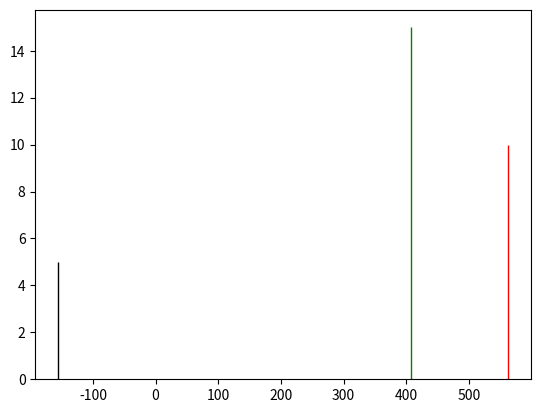

Source code (Python):
"""
[redacted]
[redacted]
"""

import numpy as np 
import matplotlib.pyplot as plt 

#Task No.2 - Histogram1
t1 = np.random.normal(5,1000)
plt.hist(t1,5,density=True,edgecolor="black")
plt.show()

#Task No.2 - Histogram2
t2 = np.random.normal(10,1000)
plt.hist(t2,10,density=True,edgecolor="red")
plt.show()

#Task No.2 - Histogram3
t3 = np.random.normal(15,1000)
plt.hist(t3,15,density=True,edgecolor="green")
plt.show()

